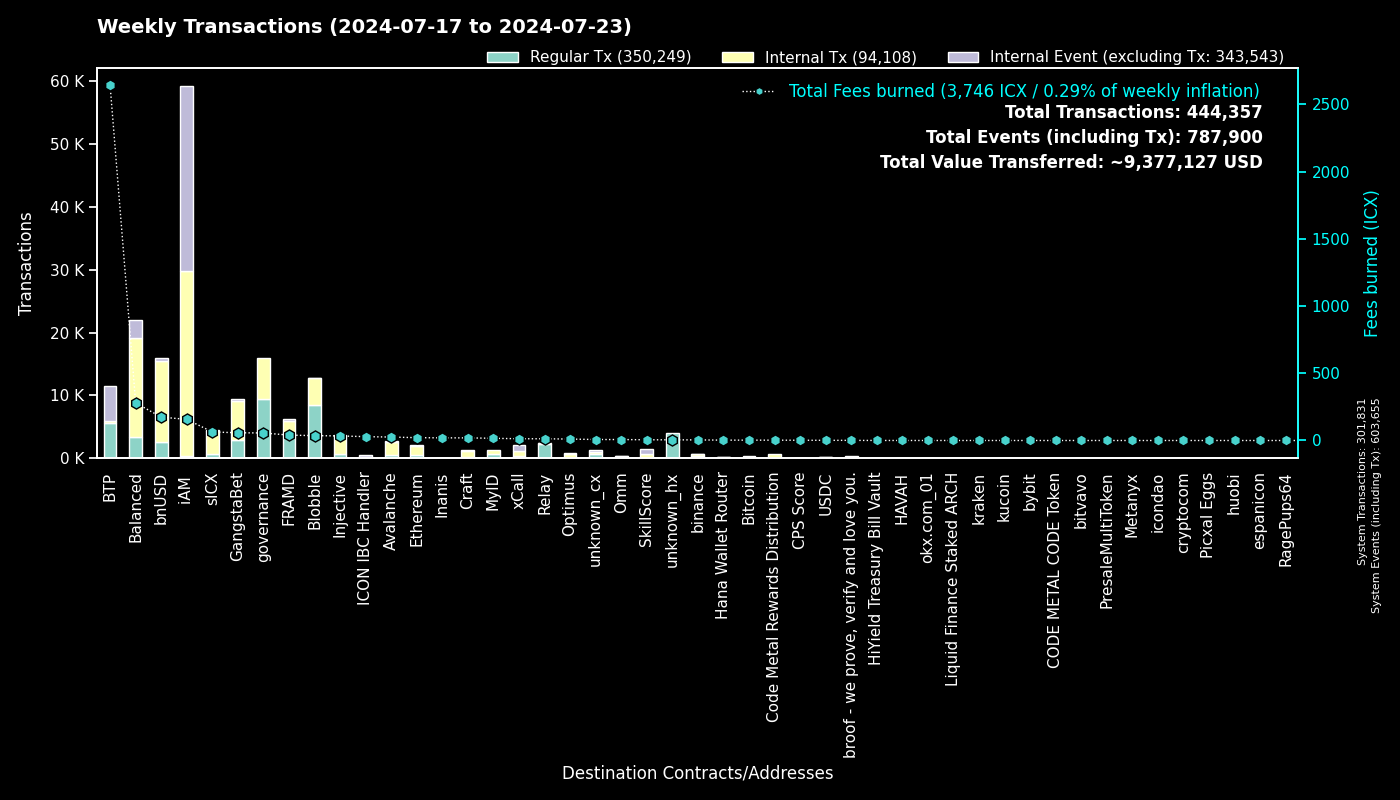

The table this chart was drawn from, first rows:
to, Regular Tx, Fees burned, to_def, Internal Tx, Internal Event (excluding Tx), group
0, 301817, 0.0, System, 14, 301824, System
cx00000000000000000000000000000000000000…, 9450, 55.98, governance, 6486, 0, governance
cxee7a00755a757e3c519a0616456030e33dc9d4…, 5540, 2637, BTP_2, 0, 5650, BTP
cxf14dea1cff7ceb29a46e6d04533a08f84441e4…, 4233, 18.9, Blobble Stake Token, 4392, 8, Blobble
cxf2ca3b655a782f39227934d37ff3b77f9b1ebc…, 4188, 17.13, Blobble, 0, 0, Blobble
cx2aa9b28a657e3121b75d3d4fe65e569398645d…, 4017, 36.21, FRAMD Token, 1451, 52, FRAMD
cx88fd7df7ddff82f7cc735c871dc519838cb235…, 2551, 174, bnUSD, 12938, 449, bnUSD
cxca5faa5a71d986a2e84dd7e6f5ff791d29901e…, 2309, 12.06, Relay_4, 0, 0, Relay
cxe5c2c460364acc5f8c1d5ca925930043d8d9c9…, 2024, 9.441, GangstaBet Crown, 2046, 0, GangstaBet
cxa0af3165c08318e988cb30993b3048335b94af…, 967, 34.29, balanced_dex, 2641, 498, Balanced
cx21e94c08c03daee80c25d8ee3ea22a20786ec2…, 797, 141.8, balanced_router, 8705, 871, Balanced
cx4297f4b63262507623b6ad575d0d8dd2db980e…, 713, 34, Injective, 2909, 38, Injective
cx2609b924e33ef00b648a409245c7ea394c4678…, 692, 63.52, sICX, 3696, 179, sICX
cx66d4d90f5f113eba575bf793570135f9b10cec…, 499, 45.24, balanced_loans, 1445, 992, Balanced
cx66a031cc3bd305c76371fb586e93801b948254…, 494, 25.52, Avalanche, 2160, 32, Avalanche
cx5a0af85407c69945eb318d4ac18e9e84218416…, 473, 28.47, GangWar Simulation, 1622, 315, GangstaBet
cxba62bb61baf8dd8b6a04633fe33806547785a0…, 461, 14.35, MyID_3, 461, 0, MyID
cx288d13e1b63563459a2ac6179f237711f6851c…, 446, 21.09, Ethereum, 1540, 46, Ethereum
cxa07f426062a1384bdd762afa6a87d123fbc81c…, 341, 13.02, xCall, 808, 904, xCall
cx14002628a4599380f391f708843044bc93dce2…, 322, 157, iAM Div, 29432, 29453, iAM
cx69bcdf1753472c1444188ec3f5188657e30c83…, 302, 0.9695, broof - we prove, verify and love you., 0, 0, broof - we prove, verify and love you.
cxd82fb5d3effecd8c9071a4bba3856ad7222c4b…, 234, 11.07, Balanced Savings, 552, 7, Balanced
cx694e8c9f1a05c8c3719f30d46b97697960e428…, 219, 2.067, MyID_2, 219, 0, MyID
cx44250a12074799e26fdeee75648ae47e2cc842…, 205, 4.13, balanced_governance, 12, 7, Balanced
cxd17316e24ee40f2ef8ed6f3a497311db1b3520…, 193, 3.271, GangstaVerse LootBox, 905, 0, GangstaBet
cx10d59e8103ab44635190bd4139dbfd682fa2d0…, 185, 7.744, balanced_rewards, 287, 143, Balanced
cx622bbab73698f37dbef53955fd3decffeb0b0c…, 183, 28.58, ICON IBC Handler, 39, 248, ICON IBC Handler
hxb568381d35d3e7a6383200e8a0d30310af20b9…, 170, 0.2125, binance_hot, 0, 0, binance
cx28b2ec885b50c8a93da752f2d0467a67127a70…, 134, 10.8, CROWN, 1202, 56, GangstaBet
cxdada6921d08fbf37c6f228816852e58b219cc5…, 129, 0.6747, unknown_cx, 0, 43, unknown_cx
cxa032c913d5d9b7577e2b19f39d91985e5c2605…, 119, 0.5257, unknown_cx, 100, 31, unknown_cx
cxf61cd5a45dc9f91c15aa65831a30a90d59a096…, 111, 15.8, balanced_baln, 879, 106, Balanced
cx2d552c485ec8bcaa75aac02424e2aca6ffdb2f…, 110, 4.161, Binance Coin, 359, 3, binance
cxe971c0a92c58db502e4a224efc6ba311eb1c17…, 105, 19.68, Inanis Treasury, 14, 0, Inanis
cx91a5817cf6e7adbcbcee9e8815c63f83d9a98a…, 101, 0.6064, unknown_cx, 0, 51, unknown_cx
cx28497aef34ec44ad2be9249daddfbe34b54f30…, 84, 1.286, Balanced Bribe, 84, 0, Balanced
cx59d899fce52cadd1feb5128ff5e6672f03943e…, 83, 0.5139, unknown_cx, 0, 38, unknown_cx
cx43e2eec79eb76293c298f2b17aec06097be606…, 81, 1.752, balanced_staking, 245, 13, Balanced
cx917f88460d4ebec1fd656d4dbe51131a37d168…, 75, 0.4744, unknown_cx, 0, 38, unknown_cx
cx203d9cd2a669be67177e997b8948ce2c35caff…, 74, 11.57, balanced_dividends, 670, 6, Balanced
hx85532472e789802a943bd34a8aeb86668bc232…, 69, 0.08625, okx.com_01, 0, 0, okx.com_01
cx2dc662031f3d62bcdba4f63e9bf827767c8475…, 62, 5.361, SkillScore, 674, 684, SkillScore
cx334db6519871cb2bfd154cec0905ced4ea142d…, 55, 0.2098, unknown_cx, 0, 0, unknown_cx
cx07b184a37f03c6ab681fcbd0b45aec6dc3eafb…, 54, 2.55, Bitcoin, 224, 3, Bitcoin
cxabea09a8c5f3efa54d0a0370b14715e6f22705…, 54, 1.837, Balanced Asset Manager, 238, 108, Balanced
cx2e6d0fc0eca04965d06038c8406093337f085f…, 50, 5.59, Craft, 412, 16, Craft
cx7ecb16e4c143b95e01d05933c17cb986cfe618…, 43, 12.67, CraftRewards, 273, 9, Craft
cx9c4698411c6d9a780f605685153431dcda0460…, 41, 1.068, Auction, 398, 0, Craft
cxaa99a164586883eed0322d62a31946dfa9491f…, 35, 0.2831, optimus_rewards, 63, 14, Optimus
hx68646780e14ee9097085f7280ab137c3633b4b…, 34, 0.0425, kraken_hot, 0, 0, kraken
hxbb984f278abd66ae2155edbd91f8c87ce98411…, 33, 0.04125, kucoin, 0, 0, kucoin
cx9f4ab72f854d3ccdc59aa6f2c3e2215dd62e87…, 33, 1.833, CPS Score, 30, 0, CPS Score
cx5b5a03cb525a1845d0af3a872d525b18a810ac…, 33, 2.869, btp-0x38.bsc-BTCB, 262, 3, BTP
hx6b91c8dea3114de74ecfa85908b875778c2b59…, 30, 0.0375, bybit, 0, 0, bybit
hx2f1377f549e31534bcc7d02a1ba23c1a5d289f…, 30, 0.0375, unknown_hx, 0, 0, unknown_hx
cxc83f6eaf7e123f656657ebac3b09bc7a38e323…, 28, 2.465, Code Metal Rewards Distribution, 665, 0, Code Metal Rewards Distribution
cx6139a27c15f1653471ffba0b4b88dc15de7e32…, 27, 5.116, gangstabet_token, 401, 25, GangstaBet
hx2098e1cd4ce172da6e8d2492047b1bf5671243…, 26, 0.0325, unknown_hx, 0, 0, unknown_hx
hx1b3e781a1c802c238e30e90aa1a6cee94f9bac…, 23, 0.02875, unknown_hx, 0, 0, unknown_hx
hxb611b26f8ef4c8d515de4d23f62316eb1ad842…, 23, 0.02875, unknown_hx, 0, 0, unknown_hx
... 839 more rows
